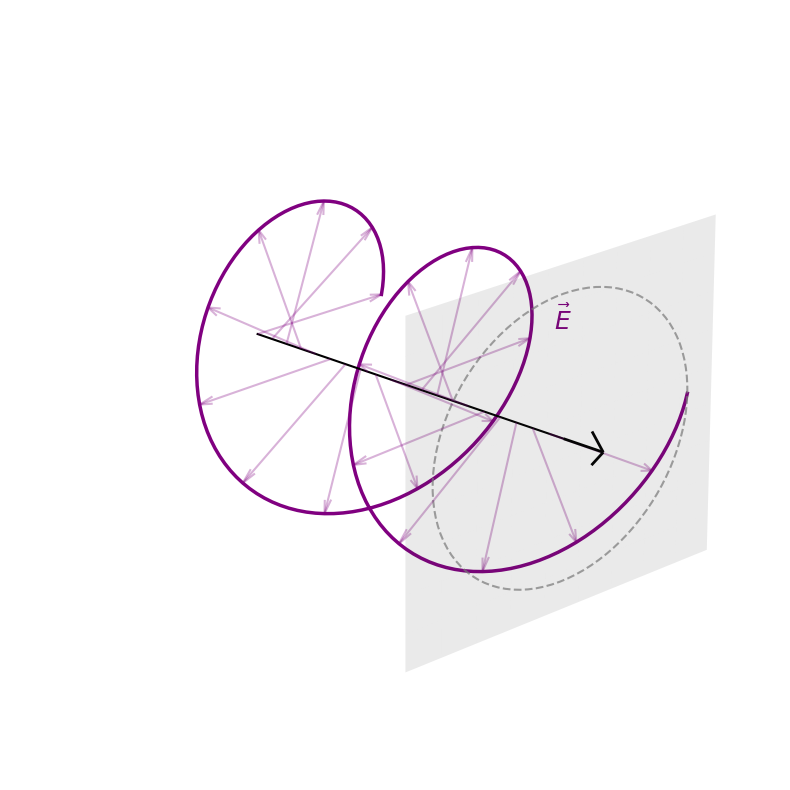

Reproduce this figure in Python.
import numpy as np
import matplotlib.pyplot as plt

# 1. Skapa data för ljusets utbredning längs z-axeln
z = np.linspace(0, 4 * np.pi, 200)

# Cirkulär polarisation: Kombinerar sinus och cosinus (fasskiftet)
Ex_circ = np.cos(z)
Ey_circ = np.sin(z)

# 2. Setup för figuren
fig = plt.figure(figsize=(10, 8))
ax = fig.add_subplot(111, projection='3d')

# Rita ut den cirkulärt polariserade vågen
ax.plot(z, Ex_circ, Ey_circ, color='purple', lw=2.5)

# Rita ut fältvektorer (pilar) för att visa rotationen
for i in range(0, len(z), 10):
    ax.quiver(z[i], 0, 0, 0, Ex_circ[i], Ey_circ[i], color='purple', alpha=0.3, arrow_length_ratio=0.1)

# Rita ut mittlinje för färdriktningen
ax.plot(z, np.zeros_like(z), np.zeros_like(z), color='black', lw=1.5)

# Pil för färdriktningen i slutet av z-axeln
ax.quiver(z[-1], 0, 0, 1.5, 0, 0, color='black', lw=2, arrow_length_ratio=0.3)

# 🎯 LÄGG TILL ETIKETT FÖR DET ELEKTRISKA FÄLTET
# Vi placerar ett "E" med en vektorpil ovanpå ungefär mitt på spiralen
idx_label = 100  # Index mitt i dataserien (vid z = 2 * pi)
ax.text(z[idx_label], Ex_circ[idx_label] + 0.2, Ey_circ[idx_label], 
        r'$\vec{E}$', color='purple', fontsize=18, fontweight='bold')

# 3. Rita ut ett statiskt projektionsplan vid slutet (z = 4 * pi)
theta = np.linspace(0, 2*np.pi, 100)
x_circle = np.cos(theta)
y_circle = np.sin(theta)
z_circle = np.ones_like(theta) * z[-1]

# Rita den streckade cirkeln på projektionsplanet
ax.plot(z_circle, x_circle, y_circle, color='gray', linestyle='--', lw=1.5, alpha=0.7)

# Rita ut en lätt tonad fylld yta för planet för att ge djupkänsla
xx, yy = np.meshgrid(np.linspace(-1.2, 1.2, 10), np.linspace(-1.2, 1.2, 10))
zz = np.ones_like(xx) * z[-1]
ax.plot_surface(zz, xx, yy, color='gray', alpha=0.1)

# Ta bort alla axlar, skalstreck och bakgrundsrutnät
ax.set_axis_off()

# Justera kameravinkeln för ett tydligt djupseende
ax.view_init(elev=20, azim=-45)

plt.tight_layout()
plt.show()
